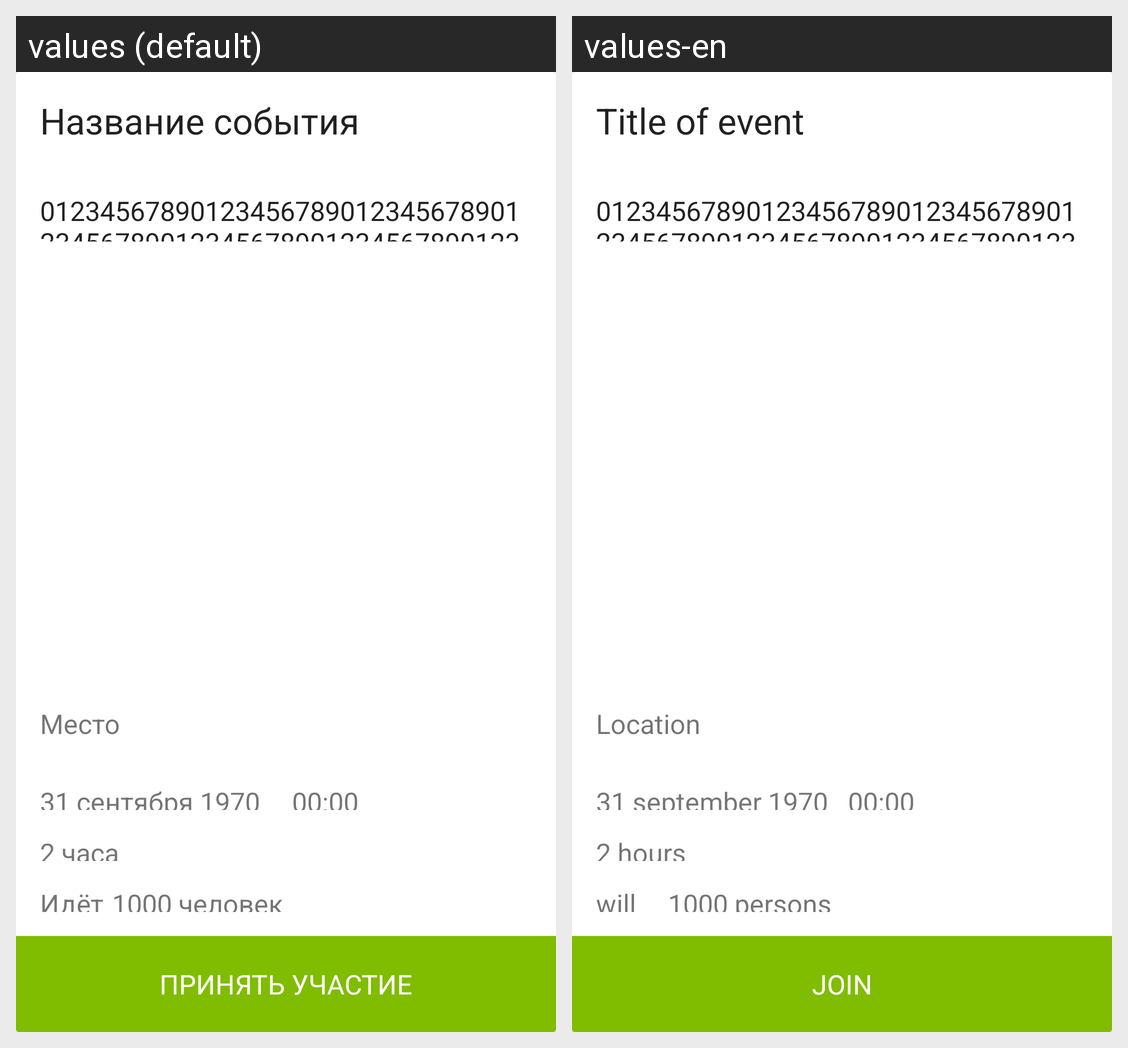

Locale-by-locale string values for the Android screen shown in this grid:
Android screen res/layout/cardview.xml rendered under 2 locales, left to right: values (default), values-en. Device: Nexus 5 (rendered at 1080×1920; each locale shown at half size, 540×960, under a caption strip naming it); theme AppTheme.
Strings drawn on this screen, with the default value and each locale's value (text and hints the layout hard-codes, and strings that could not be matched under every locale, appear in the picture but are not listed):

txt_time
  values: 2 часа
  values-en: 2 hours

txt_cv_date
  values: 31 сентября 1970
  values-en: 31 september 1970

txt_cv_people
  values: 1000 человек
  values-en: 1000 persons

txt_cv_time
  values: 00:00
  values-en: 00:00

txt_cv_name
  values: Название события
  values-en: Title of event

txt_cv_desc
  values: 012345678901234567890123456789012345678901234567890123456789012345
  values-en: 012345678901234567890123456789012345678901234567890123456789012345

txt_cv_location
  values: Место
  values-en: Location

event_card_count_visitors_text
  values: Идёт
  values-en: will be

event_card_participation_off
  values: Принять участие
  values-en: Join
